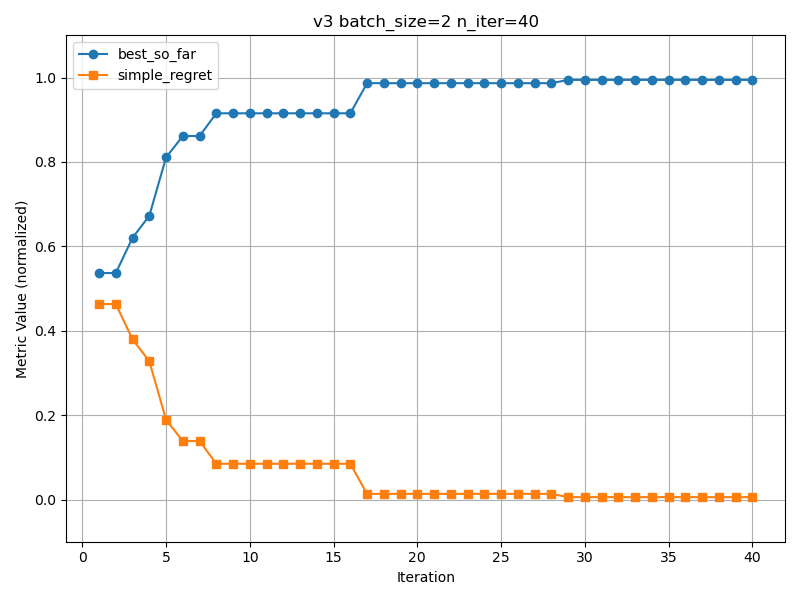

Data behind this chart, as committed beside it:
best_so_far, simple_regret
0.5368, 0.4632
0.5368, 0.4632
0.6204, 0.3796
0.6724, 0.3276
0.8108, 0.1892
0.8614, 0.1386
0.8614, 0.1386
0.9153, 0.08474
0.9153, 0.08474
0.9153, 0.08474
0.9153, 0.08474
0.9153, 0.08474
0.9153, 0.08474
0.9153, 0.08474
0.9153, 0.08474
0.9153, 0.08474
0.9866, 0.0134
0.9866, 0.0134
0.9866, 0.0134
0.9866, 0.0134
0.9866, 0.0134
0.9866, 0.0134
0.9866, 0.0134
0.9866, 0.0134
0.9866, 0.0134
0.9866, 0.0134
0.9866, 0.0134
0.9866, 0.0134
0.9944, 0.005627
0.9944, 0.005627
0.9944, 0.005627
0.9944, 0.005627
0.9944, 0.005627
0.9944, 0.005627
0.9944, 0.005627
0.9944, 0.005627
0.9944, 0.005627
0.9944, 0.005627
0.9944, 0.005627
0.9944, 0.005627
